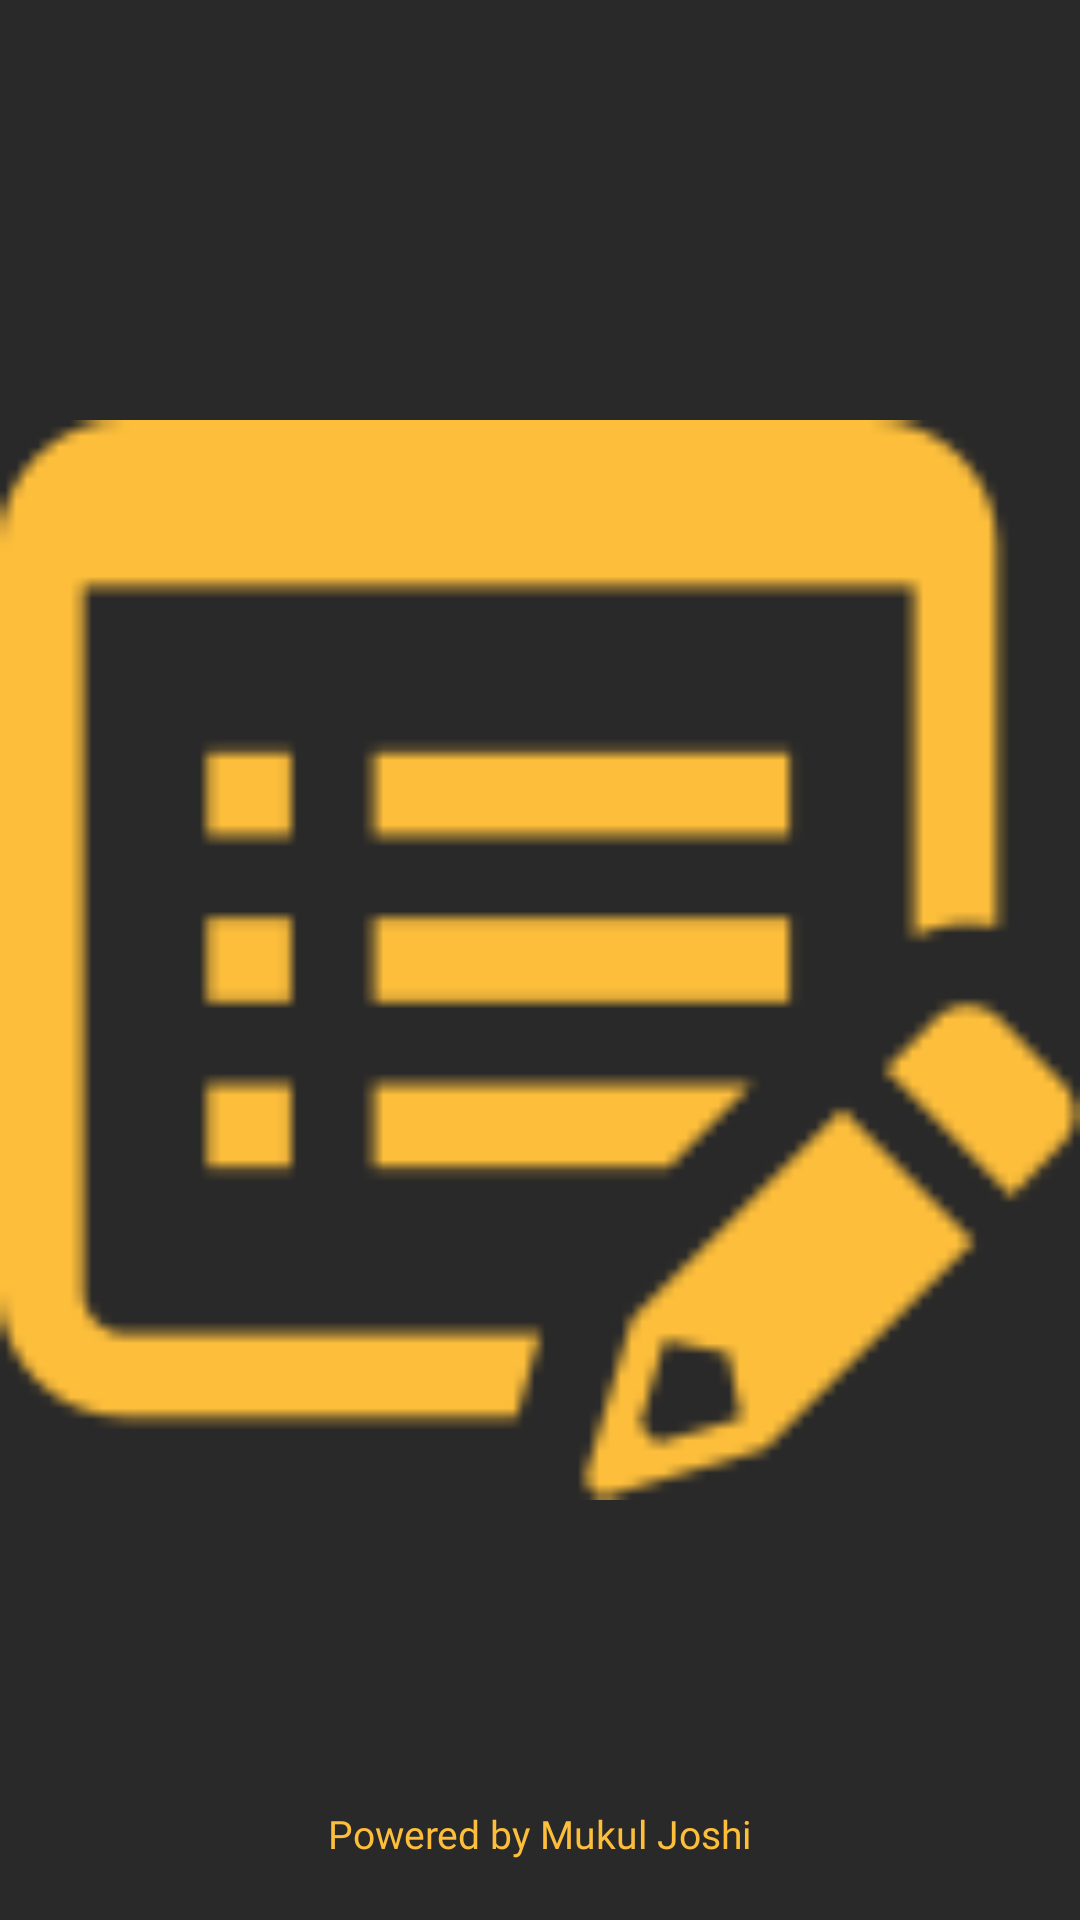

Write the Android layout XML for this screen, with the resource values it uses.
<!-- AndroidManifest.xml: application theme AppTheme -->
<!-- res/layout/activity_splash_screen.xml -->
<?xml version="1.0" encoding="utf-8"?>
<androidx.constraintlayout.widget.ConstraintLayout xmlns:android="http://schemas.android.com/apk/res/android"
    xmlns:app="http://schemas.android.com/apk/res-auto"
    xmlns:tools="http://schemas.android.com/tools"
    android:layout_width="match_parent"
    android:layout_height="match_parent"
    android:background="@color/colorPrimary"
    tools:context=".activity.SplashScreen">


    <ImageView
        android:id="@+id/iv"
        android:layout_width="@dimen/_120sdp"
        android:layout_height="@dimen/_120sdp"
        android:src="@drawable/notes_icon"
        app:layout_constraintBottom_toBottomOf="parent"
        app:layout_constraintEnd_toEndOf="parent"
        app:layout_constraintStart_toStartOf="parent"
        app:layout_constraintTop_toTopOf="parent"
        app:layout_constraintVertical_bias="0.281"
        app:tint="@color/colorNoteColor2" />

    <TextView
        android:id="@+id/tv"
        android:layout_width="match_parent"
        android:layout_height="wrap_content"
        android:gravity="center"
        android:layout_marginTop="24dp"
        android:fontFamily="@font/ubuntu_medium"
        android:text="@string/my_notes"
        android:textColor="@color/colorAccent"
        android:textSize="@dimen/_25sdp"
        app:layout_constraintEnd_toEndOf="parent"
        app:layout_constraintStart_toStartOf="parent"
        app:layout_constraintTop_toBottomOf="@+id/iv" />

    <TextView
        android:id="@+id/powered_by_line"
        android:layout_width="wrap_content"
        android:layout_height="wrap_content"
        android:layout_marginBottom="20dp"
        android:fontFamily="@font/ubuntu_regular"
        android:textSize="13sp"
        android:textColor="@color/colorNoteColor2"
        android:text="Powered by Mukul Joshi"
        app:layout_constraintBottom_toBottomOf="parent"
        app:layout_constraintEnd_toEndOf="parent"
        app:layout_constraintStart_toStartOf="parent" />


</androidx.constraintlayout.widget.ConstraintLayout>
<!-- resources referenced by this layout -->
<resources>
  <color name="colorAccent">#FDBE3B</color>
  <color name="colorNoteColor2">#FDBE3B</color>
  <color name="colorPrimary">#292929</color>
  <!-- drawable notes_icon: png bitmap (drawable-v24, 1619 bytes) -->
  <string name="my_notes">My Notes</string>
  <style name="AppTheme" parent="Theme.AppCompat.Light.NoActionBar">
          
          <item name="colorPrimary">@color/colorPrimary</item>
          <item name="colorPrimaryDark">@color/colorPrimaryDark</item>
          <item name="colorAccent">@color/colorAccent</item>
      </style>
  <color name="colorPrimaryDark">#292929</color>
</resources>
